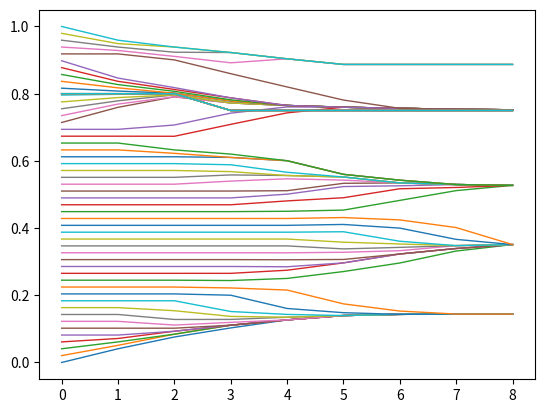

The script that saved this image:
import numpy as np
import matplotlib.pyplot as plt

def BC_avec_radicals(n_normals,n_radicals,epsilon,R):
    n=n_normals+n_radicals
    new_radicals=0
    opinions = np.append(np.linspace(0, 1, n_normals), np.full(n_radicals,R))
    alpha=[0 for _ in range(n_normals)]+[1 for _ in range(n_radicals)]
    historique=opinions
    t=0
    convergence=False
    while convergence==False and t<8:
        if t == 2:
             updated_opinions[len(opinions)-n_radicals:len(opinions)] = np.full(n_radicals,0.75)
        t+=1
        updated_opinions = np.zeros_like(opinions)
        for agent in range(n):
            neighbors = opinions[(abs(opinions - opinions[agent]) <=  epsilon)]
            updated_opinions[agent] = np.mean(neighbors)*(1-alpha[agent])+alpha[agent]*opinions[agent]
        max_change = np.max(np.abs(opinions - updated_opinions))
        if max_change < 10**-5:
            convergence = True
        opinions = updated_opinions
        historique = np.vstack((historique, opinions))  
    for agent in range(n_normals):
          if abs(R-opinions[agent]) <= 10**-3:
                new_radicals+=1
    print(new_radicals)
    return historique

def plotter(n_normals,n_radicals,epsilon,R):
    historique = BC_avec_radicals(n_normals,n_radicals,epsilon,R)
    for agent in range(n_normals+n_radicals):
            plt.plot(historique[:, agent],alpha=1, linewidth=1)
    plt.show()

plotter(50,10,0.1,0.8)
